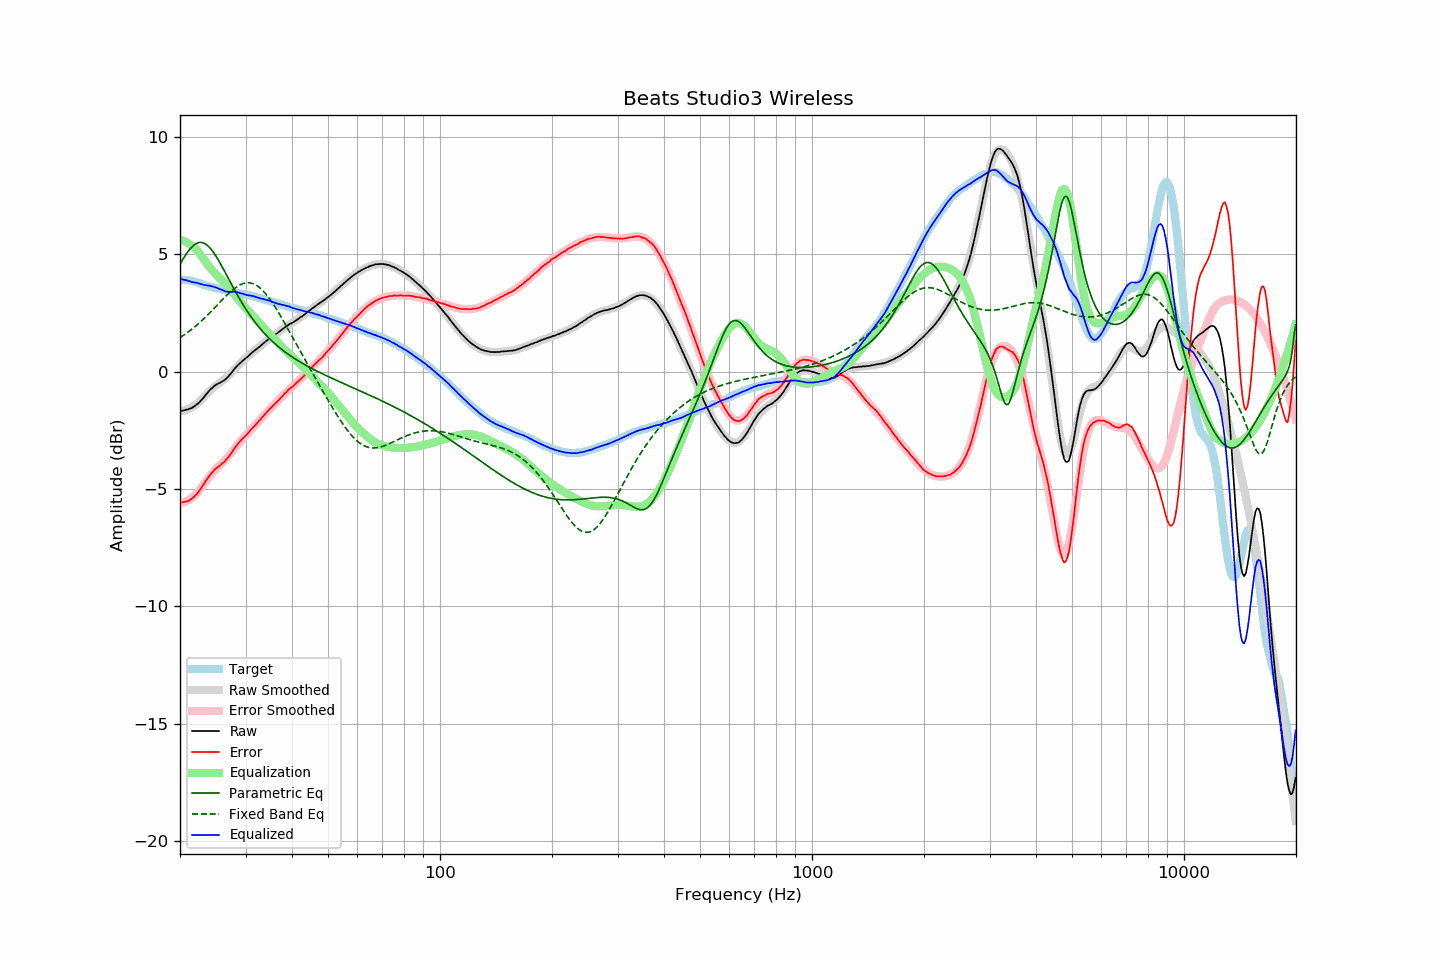

The file beside this chart, header and first rows:
frequency, raw, error, smoothed, error_smoothed, equalization, parametric_eq, fixed_band_eq, equalized_raw, equalized_smoothed, target
20.00, -1.68, -5.58, -1.69, -5.62, 5.62, 4.58, 1.45, 3.94, 3.93, 3.91
20.20, -1.66, -5.56, -1.68, -5.60, 5.60, 4.70, 1.50, 3.94, 3.92, 3.91
20.40, -1.66, -5.56, -1.66, -5.58, 5.58, 4.82, 1.54, 3.92, 3.92, 3.91
20.61, -1.64, -5.55, -1.65, -5.55, 5.55, 4.92, 1.59, 3.91, 3.91, 3.91
20.81, -1.62, -5.52, -1.62, -5.52, 5.52, 5.03, 1.64, 3.90, 3.90, 3.91
21.02, -1.61, -5.51, -1.60, -5.48, 5.48, 5.12, 1.69, 3.87, 3.89, 3.91
21.23, -1.58, -5.46, -1.56, -5.44, 5.44, 5.21, 1.74, 3.86, 3.87, 3.89
21.44, -1.56, -5.43, -1.53, -5.39, 5.39, 5.29, 1.79, 3.83, 3.86, 3.88
21.66, -1.52, -5.38, -1.49, -5.34, 5.34, 5.36, 1.85, 3.82, 3.85, 3.86
21.87, -1.48, -5.31, -1.45, -5.28, 5.28, 5.41, 1.90, 3.80, 3.83, 3.84
22.09, -1.42, -5.24, -1.40, -5.21, 5.21, 5.46, 1.96, 3.80, 3.82, 3.83
22.31, -1.37, -5.16, -1.35, -5.15, 5.15, 5.49, 2.02, 3.78, 3.80, 3.80
22.54, -1.31, -5.09, -1.28, -5.06, 5.06, 5.51, 2.08, 3.75, 3.78, 3.78
22.76, -1.23, -4.98, -1.21, -4.97, 4.97, 5.51, 2.14, 3.74, 3.75, 3.76
22.99, -1.16, -4.89, -1.14, -4.87, 4.87, 5.50, 2.21, 3.72, 3.73, 3.73
23.22, -1.08, -4.78, -1.07, -4.78, 4.78, 5.48, 2.27, 3.70, 3.71, 3.70
23.45, -0.99, -4.65, -0.99, -4.68, 4.68, 5.44, 2.34, 3.69, 3.69, 3.67
23.69, -0.91, -4.57, -0.92, -4.59, 4.59, 5.39, 2.40, 3.68, 3.66, 3.66
23.92, -0.83, -4.46, -0.85, -4.50, 4.50, 5.32, 2.47, 3.67, 3.64, 3.64
24.16, -0.75, -4.37, -0.78, -4.41, 4.41, 5.25, 2.54, 3.66, 3.62, 3.63
24.40, -0.70, -4.30, -0.72, -4.33, 4.33, 5.17, 2.61, 3.63, 3.61, 3.61
24.65, -0.63, -4.22, -0.66, -4.25, 4.25, 5.07, 2.69, 3.62, 3.59, 3.59
24.89, -0.58, -4.14, -0.61, -4.18, 4.18, 4.97, 2.76, 3.60, 3.57, 3.57
25.14, -0.54, -4.09, -0.56, -4.11, 4.11, 4.86, 2.83, 3.57, 3.55, 3.56
25.39, -0.50, -4.03, -0.51, -4.04, 4.04, 4.75, 2.90, 3.55, 3.54, 3.54
25.65, -0.47, -4.00, -0.46, -3.98, 3.98, 4.63, 2.97, 3.51, 3.52, 3.53
25.91, -0.43, -3.93, -0.41, -3.91, 3.91, 4.50, 3.05, 3.48, 3.51, 3.50
26.16, -0.39, -3.87, -0.35, -3.84, 3.84, 4.38, 3.12, 3.46, 3.49, 3.49
26.43, -0.34, -3.82, -0.30, -3.77, 3.77, 4.25, 3.19, 3.43, 3.47, 3.48
26.69, -0.28, -3.72, -0.24, -3.69, 3.69, 4.12, 3.25, 3.42, 3.46, 3.45
26.96, -0.21, -3.65, -0.17, -3.62, 3.62, 3.99, 3.32, 3.41, 3.44, 3.44
27.23, -0.13, -3.56, -0.11, -3.53, 3.53, 3.86, 3.39, 3.41, 3.43, 3.43
27.50, -0.05, -3.47, -0.04, -3.45, 3.45, 3.73, 3.45, 3.40, 3.41, 3.42
27.77, 0.04, -3.35, 0.03, -3.37, 3.37, 3.60, 3.50, 3.41, 3.40, 3.40
28.05, 0.13, -3.25, 0.10, -3.28, 3.28, 3.48, 3.56, 3.41, 3.38, 3.39
28.33, 0.20, -3.16, 0.18, -3.19, 3.19, 3.35, 3.61, 3.40, 3.37, 3.37
28.62, 0.28, -3.08, 0.25, -3.10, 3.10, 3.23, 3.65, 3.39, 3.36, 3.36
28.90, 0.34, -2.99, 0.33, -3.02, 3.02, 3.11, 3.69, 3.36, 3.34, 3.34
29.19, 0.40, -2.91, 0.40, -2.94, 2.94, 3.00, 3.72, 3.34, 3.33, 3.32
29.48, 0.47, -2.84, 0.46, -2.85, 2.85, 2.88, 3.75, 3.33, 3.32, 3.32
29.78, 0.52, -2.79, 0.53, -2.78, 2.78, 2.77, 3.77, 3.30, 3.30, 3.31
30.08, 0.58, -2.72, 0.59, -2.70, 2.70, 2.67, 3.79, 3.28, 3.29, 3.30
30.38, 0.63, -2.65, 0.65, -2.63, 2.63, 2.56, 3.79, 3.26, 3.28, 3.28
30.68, 0.70, -2.57, 0.71, -2.55, 2.55, 2.46, 3.79, 3.26, 3.26, 3.27
30.99, 0.76, -2.48, 0.76, -2.48, 2.48, 2.36, 3.78, 3.24, 3.24, 3.24
31.30, 0.82, -2.41, 0.82, -2.41, 2.41, 2.26, 3.76, 3.23, 3.23, 3.23
31.61, 0.88, -2.34, 0.88, -2.33, 2.33, 2.17, 3.74, 3.22, 3.21, 3.22
31.93, 0.93, -2.27, 0.93, -2.26, 2.26, 2.08, 3.70, 3.19, 3.19, 3.20
32.24, 0.98, -2.18, 0.99, -2.18, 2.18, 1.99, 3.66, 3.17, 3.17, 3.17
32.57, 1.04, -2.11, 1.05, -2.11, 2.11, 1.91, 3.61, 3.15, 3.15, 3.15
32.89, 1.09, -2.04, 1.10, -2.03, 2.03, 1.83, 3.56, 3.12, 3.13, 3.14
33.22, 1.16, -1.94, 1.16, -1.95, 1.95, 1.75, 3.49, 3.12, 3.11, 3.11
33.55, 1.21, -1.88, 1.21, -1.88, 1.88, 1.67, 3.42, 3.09, 3.09, 3.10
33.89, 1.27, -1.80, 1.27, -1.80, 1.80, 1.60, 3.35, 3.08, 3.07, 3.07
34.23, 1.32, -1.73, 1.32, -1.73, 1.73, 1.52, 3.26, 3.05, 3.05, 3.05
34.57, 1.38, -1.64, 1.37, -1.66, 1.66, 1.45, 3.17, 3.04, 3.03, 3.03
34.92, 1.43, -1.58, 1.42, -1.59, 1.59, 1.39, 3.08, 3.02, 3.01, 3.01
35.27, 1.48, -1.51, 1.48, -1.51, 1.51, 1.32, 2.98, 3.00, 2.99, 2.99
35.62, 1.52, -1.45, 1.53, -1.44, 1.44, 1.26, 2.88, 2.96, 2.97, 2.97
35.97, 1.57, -1.37, 1.58, -1.37, 1.37, 1.20, 2.77, 2.94, 2.95, 2.95
... 635 more rows
